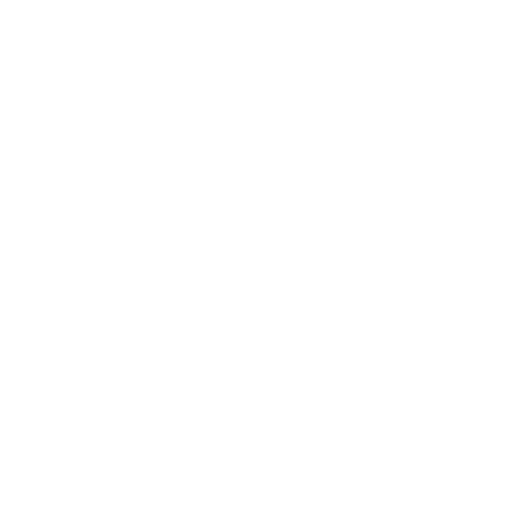
t = 0.00 s
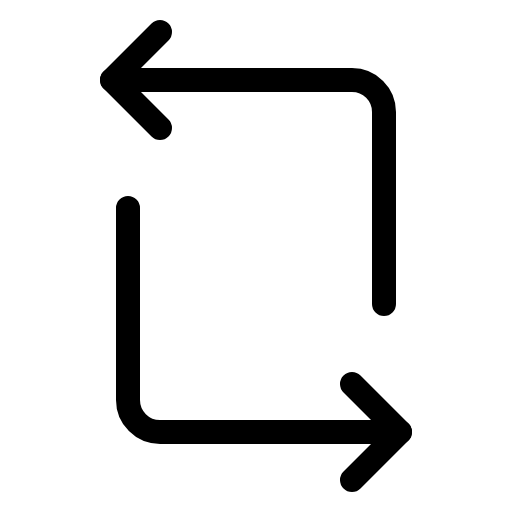
t = 0.38 s
t = 1.13 s: frame unchanged from t = 0.38 s, image omitted
t = 1.50 s: frame unchanged from t = 0.38 s, image omitted
t = 1.88 s: frame unchanged from t = 0.38 s, image omitted
t = 2.63 s: frame unchanged from t = 0.38 s, image omitted

The animated SVG that drew these frames (rendered in a browser with its animation timeline set to each time). Animation: 1 CSS @keyframes rule; one cycle of 3.00 s, repeats indefinitely.

<svg xmlns="http://www.w3.org/2000/svg" viewBox="0 0 256 256">
  <style>
    .draw-line {
      stroke-dasharray: 2000;
      stroke-dashoffset: 0;
    }
    svg:hover .draw-line {
      animation: phosphor-draw-in 3s ease-in-out infinite alternate;
    }
    @keyframes phosphor-draw-in {
      0%   { stroke-dashoffset: 2000; }
      50%  { stroke-dashoffset: 0; }
      100% { stroke-dashoffset: 0; }
    }
  </style><rect width="256" height="256" fill="none"/><path d="M200,216H80a16,16,0,0,1-16-16V104" fill="none" stroke="currentColor" stroke-linecap="round" stroke-linejoin="round" stroke-width="12" class="draw-line"/><path d="M56,40H176a16,16,0,0,1,16,16v96" fill="none" stroke="currentColor" stroke-linecap="round" stroke-linejoin="round" stroke-width="12" class="draw-line"/><polyline points="176 192 200 216 176 240" fill="none" stroke="currentColor" stroke-linecap="round" stroke-linejoin="round" stroke-width="12" class="draw-line"/><polyline points="80 16 56 40 80 64" fill="none" stroke="currentColor" stroke-linecap="round" stroke-linejoin="round" stroke-width="12" class="draw-line"/></svg>
